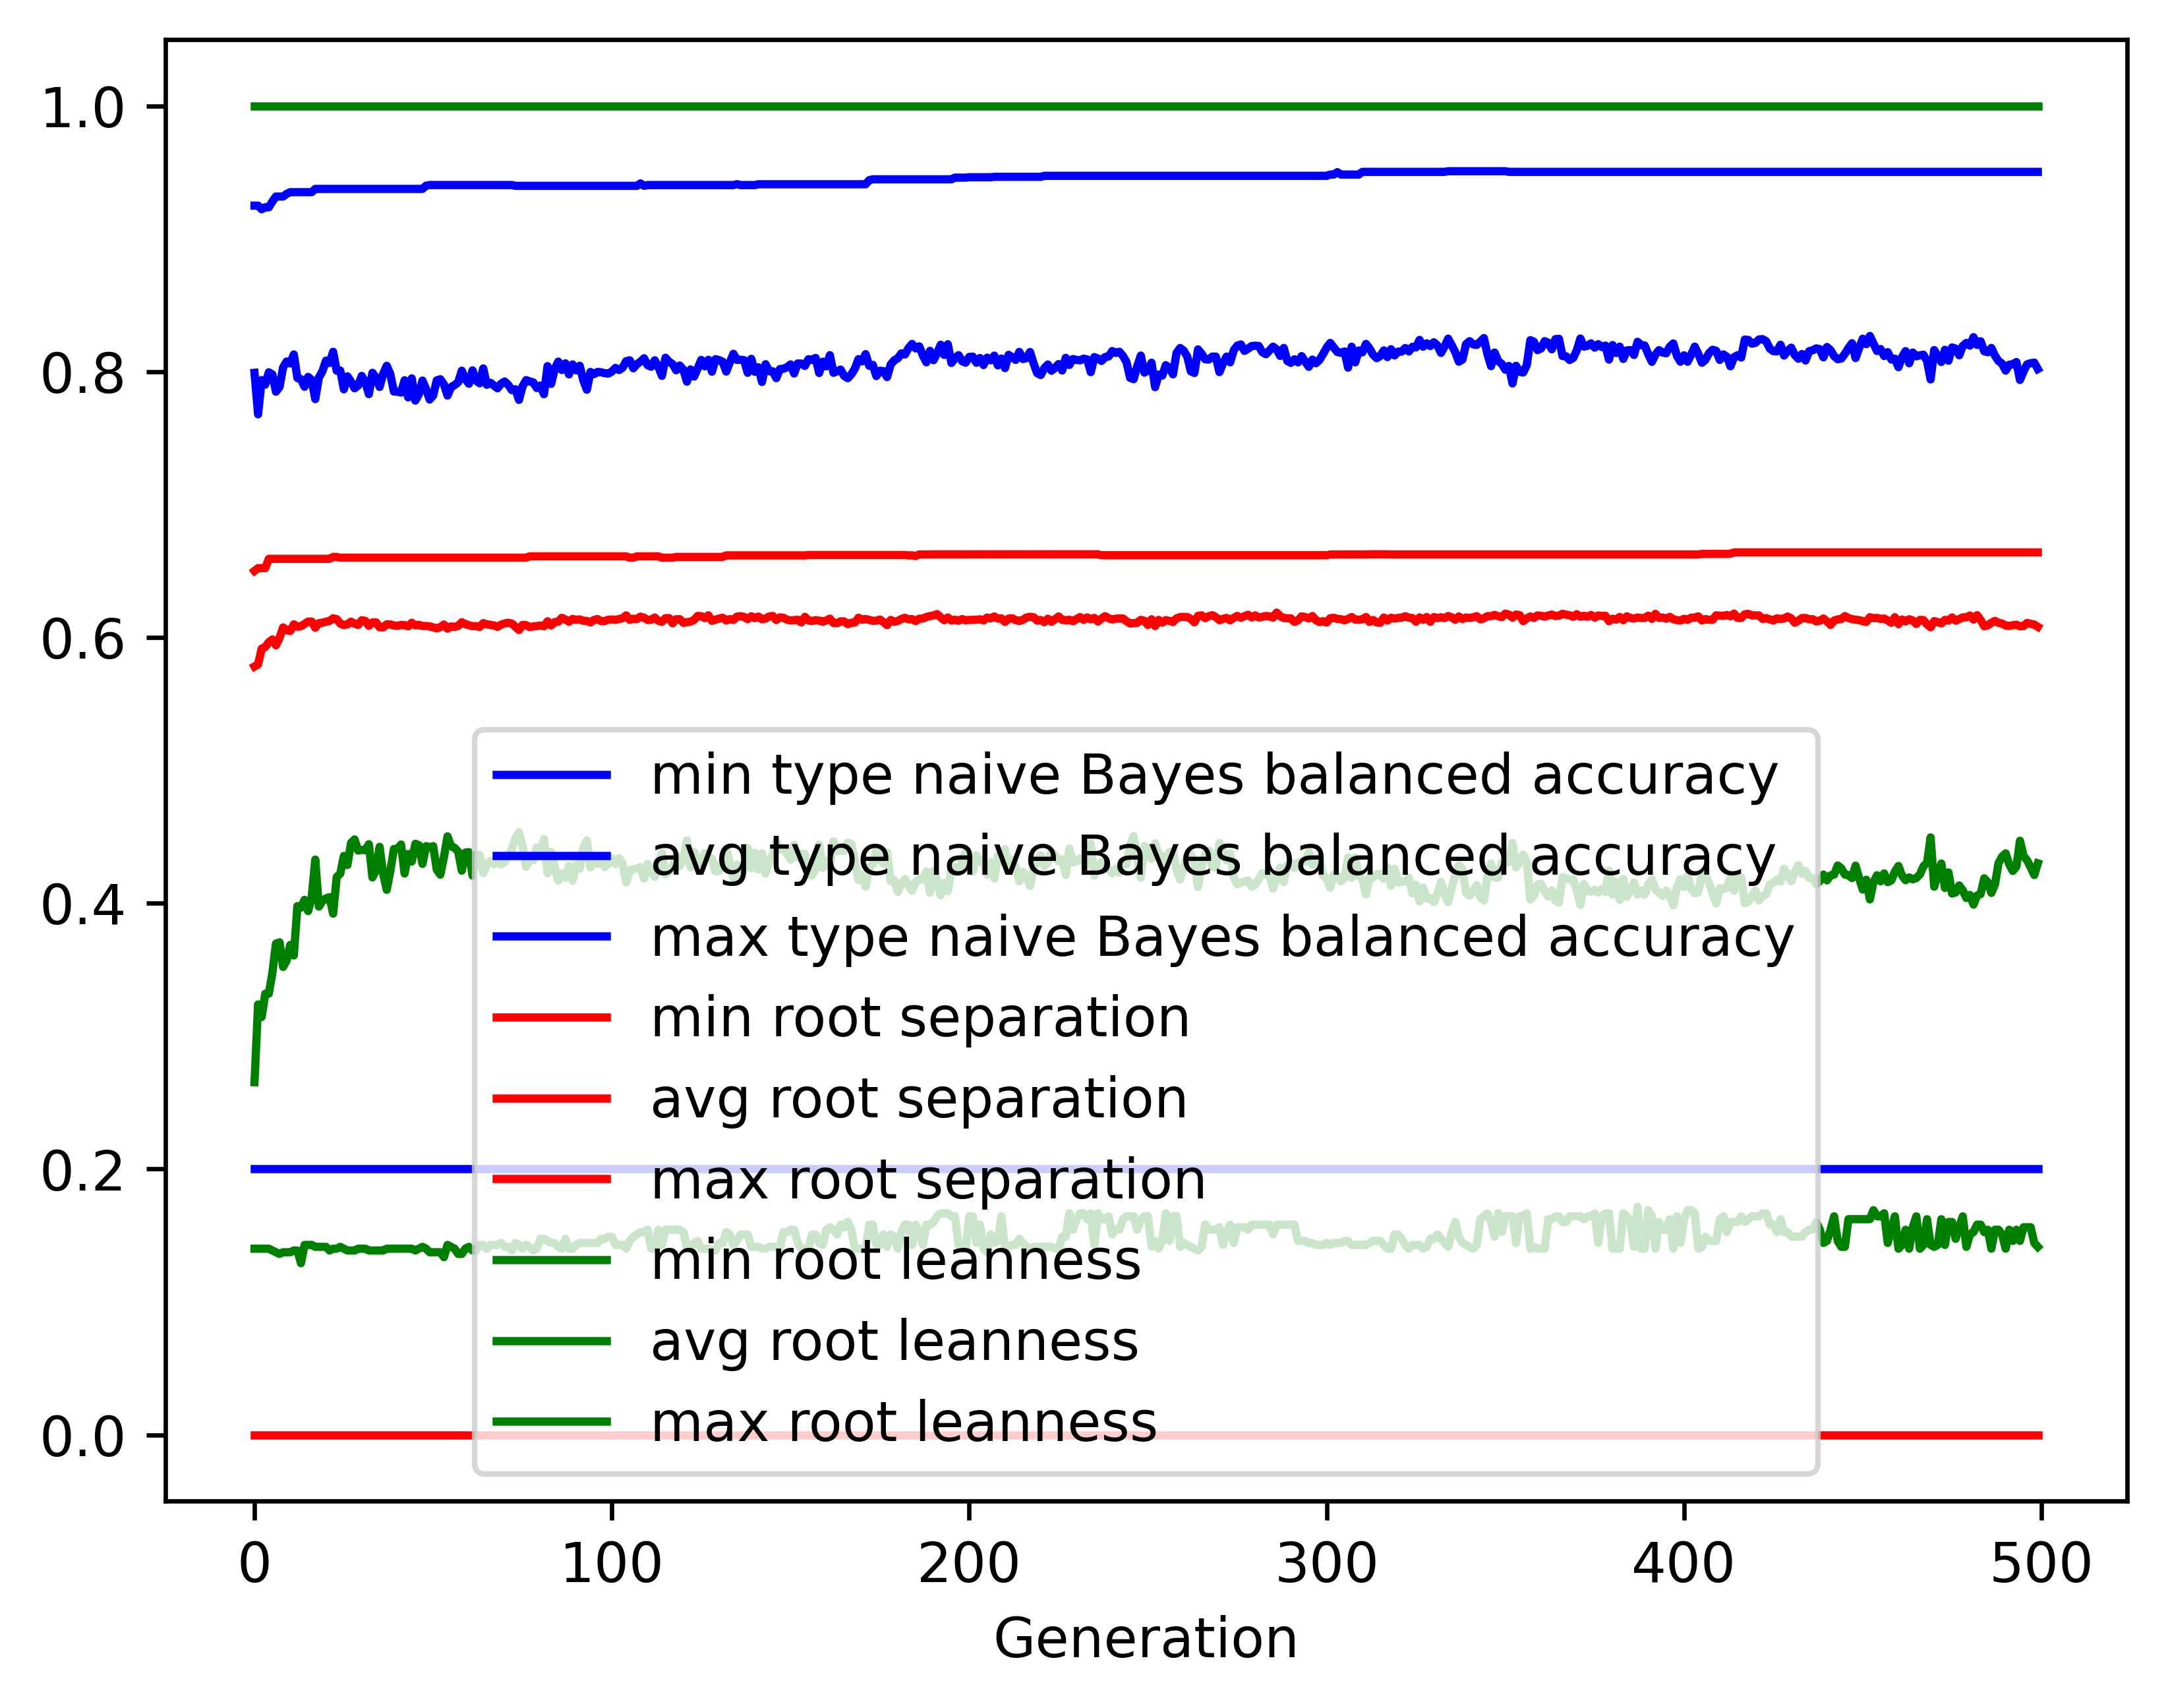

Source data for this figure (header and first rows):
gen, evals, gen_feats, explored, type naive Bayes balanced accuracy_min, type naive Bayes balanced accuracy_avg, type naive Bayes balanced accuracy_max, type naive Bayes balanced accuracy_std, root separation_min, root separation_avg, root separation_max, root separation_std, root leanness_min, root leanness_avg, root leanness_max, root leanness_std
0, 500, 443, 443, 0.2, 0.7991, 0.9249, 0.1436, 0.0, 0.5781, 0.65, 0.095, 0.14, 0.2653, 1.0, 0.1549
1, 667, 695, 696, 0.2, 0.7679, 0.9249, 0.1358, 0.0, 0.5797, 0.6521, 0.0513, 0.14, 0.3238, 1.0, 0.1359
2, 724, 711, 911, 0.2, 0.7936, 0.9222, 0.1183, 0.0, 0.5915, 0.6521, 0.04633, 0.14, 0.3144, 1.0, 0.1313
3, 732, 715, 1115, 0.2, 0.7902, 0.9237, 0.1158, 0.0, 0.5927, 0.6521, 0.04473, 0.14, 0.3319, 1.0, 0.1357
4, 722, 756, 1326, 0.2, 0.7995, 0.9237, 0.1136, 0.0, 0.5964, 0.6591, 0.04183, 0.14, 0.3319, 1.0, 0.1414
5, 715, 770, 1518, 0.2, 0.7979, 0.928, 0.1006, 0.0, 0.5985, 0.6591, 0.03898, 0.1387, 0.3475, 1.0, 0.1293
6, 723, 755, 1699, 0.2, 0.7849, 0.9317, 0.1144, 0.0, 0.594, 0.6591, 0.03896, 0.1374, 0.3696, 1.0, 0.1382
7, 718, 740, 1867, 0.2, 0.7884, 0.9317, 0.1105, 0.0, 0.5997, 0.6591, 0.04057, 0.1361, 0.3706, 1.0, 0.1416
8, 727, 774, 2017, 0.2, 0.8032, 0.9317, 0.1054, 0.0, 0.6075, 0.6591, 0.04035, 0.1374, 0.352, 1.0, 0.1412
9, 722, 784, 2168, 0.2, 0.8076, 0.9338, 0.1064, 0.0, 0.6053, 0.6591, 0.04037, 0.1374, 0.3569, 1.0, 0.1408
10, 711, 796, 2325, 0.2, 0.8062, 0.935, 0.1103, 0.0, 0.6048, 0.6591, 0.04099, 0.1374, 0.3686, 1.0, 0.1445
11, 721, 811, 2483, 0.2, 0.8129, 0.935, 0.107, 0.0, 0.6098, 0.6591, 0.04014, 0.1387, 0.3607, 1.0, 0.1418
12, 726, 806, 2634, 0.2, 0.7952, 0.935, 0.1094, 0.0, 0.608, 0.6591, 0.04039, 0.1387, 0.3979, 1.0, 0.1396
13, 733, 819, 2783, 0.2, 0.7943, 0.935, 0.1188, 0.0, 0.6084, 0.6591, 0.04257, 0.1291, 0.3966, 1.0, 0.1459
14, 707, 776, 2904, 0.2, 0.7886, 0.935, 0.1237, 0.0, 0.6101, 0.6591, 0.04361, 0.1429, 0.4025, 1.0, 0.1487
15, 712, 778, 3024, 0.2, 0.796, 0.935, 0.1184, 0.0, 0.6119, 0.6591, 0.04363, 0.1429, 0.394, 1.0, 0.1509
16, 720, 798, 3145, 0.2, 0.7937, 0.935, 0.1178, 0.0, 0.6119, 0.6591, 0.04309, 0.1429, 0.4043, 1.0, 0.1461
17, 700, 799, 3265, 0.2, 0.7793, 0.9375, 0.1186, 0.0, 0.6073, 0.6591, 0.04205, 0.1414, 0.4328, 1.0, 0.1426
18, 718, 786, 3363, 0.2, 0.7955, 0.9375, 0.119, 0.0, 0.6107, 0.6591, 0.0421, 0.1414, 0.3975, 1.0, 0.1587
19, 684, 803, 3468, 0.2, 0.8002, 0.9375, 0.1153, 0.0, 0.6111, 0.6591, 0.04231, 0.1414, 0.4016, 1.0, 0.1502
20, 694, 782, 3574, 0.2, 0.8083, 0.9375, 0.1107, 0.0, 0.6118, 0.6591, 0.04171, 0.1414, 0.4037, 1.0, 0.1463
21, 703, 777, 3662, 0.2, 0.8065, 0.9375, 0.1148, 0.0, 0.6124, 0.6591, 0.04424, 0.1387, 0.4045, 1.0, 0.1495
22, 695, 800, 3774, 0.2, 0.8149, 0.9375, 0.1126, 0.0, 0.6143, 0.6605, 0.04329, 0.14, 0.3921, 1.0, 0.1571
23, 679, 811, 3860, 0.2, 0.8007, 0.9375, 0.115, 0.0, 0.6137, 0.6605, 0.04393, 0.14, 0.4196, 1.0, 0.1481
24, 713, 780, 3932, 0.2, 0.8007, 0.9375, 0.1187, 0.0, 0.6104, 0.66, 0.04438, 0.1414, 0.4223, 1.0, 0.1435
25, 703, 800, 4023, 0.2, 0.7867, 0.9375, 0.1296, 0.0, 0.6092, 0.66, 0.04542, 0.14, 0.4356, 1.0, 0.1493
26, 678, 798, 4101, 0.2, 0.7964, 0.9375, 0.1241, 0.0, 0.6099, 0.66, 0.04431, 0.1387, 0.4287, 1.0, 0.1475
27, 697, 809, 4189, 0.2, 0.7925, 0.9375, 0.1177, 0.0, 0.6118, 0.66, 0.04344, 0.1387, 0.4453, 1.0, 0.1349
28, 700, 814, 4268, 0.2, 0.7874, 0.9375, 0.1237, 0.0, 0.6104, 0.66, 0.04475, 0.1387, 0.448, 1.0, 0.1418
29, 712, 776, 4340, 0.2, 0.7896, 0.9375, 0.1272, 0.0, 0.6094, 0.66, 0.04318, 0.14, 0.4396, 1.0, 0.151
30, 699, 773, 4387, 0.2, 0.7968, 0.9375, 0.1126, 0.0, 0.6129, 0.66, 0.0428, 0.14, 0.4401, 1.0, 0.1395
31, 696, 782, 4450, 0.2, 0.7923, 0.9375, 0.1145, 0.0, 0.6124, 0.66, 0.04353, 0.14, 0.4398, 1.0, 0.1443
32, 693, 798, 4520, 0.2, 0.7831, 0.9375, 0.1278, 0.0, 0.6087, 0.66, 0.04609, 0.1387, 0.4444, 1.0, 0.1497
33, 682, 805, 4569, 0.2, 0.7991, 0.9375, 0.1211, 0.0, 0.6113, 0.66, 0.04548, 0.1387, 0.4194, 1.0, 0.1556
34, 686, 809, 4629, 0.2, 0.7955, 0.9375, 0.1262, 0.0, 0.6113, 0.66, 0.04519, 0.1387, 0.4248, 1.0, 0.158
35, 696, 798, 4693, 0.2, 0.7885, 0.9375, 0.1282, 0.0, 0.6076, 0.66, 0.04652, 0.1387, 0.4424, 1.0, 0.1493
36, 715, 786, 4743, 0.2, 0.7982, 0.9375, 0.121, 0.0, 0.6076, 0.66, 0.04483, 0.1387, 0.4221, 1.0, 0.1522
37, 702, 804, 4784, 0.2, 0.8044, 0.9375, 0.1217, 0.0, 0.6098, 0.66, 0.04535, 0.14, 0.4101, 1.0, 0.1554
38, 674, 803, 4826, 0.2, 0.7981, 0.9375, 0.1246, 0.0, 0.6098, 0.66, 0.046, 0.14, 0.4241, 1.0, 0.1502
39, 687, 804, 4880, 0.2, 0.785, 0.9375, 0.1301, 0.0, 0.609, 0.66, 0.04731, 0.14, 0.4408, 1.0, 0.1472
40, 682, 804, 4918, 0.2, 0.7849, 0.9375, 0.1305, 0.0, 0.6087, 0.66, 0.0463, 0.14, 0.4408, 1.0, 0.1479
41, 698, 819, 4956, 0.2, 0.7842, 0.9375, 0.1272, 0.0, 0.6094, 0.66, 0.04704, 0.14, 0.4442, 1.0, 0.1459
42, 669, 805, 5002, 0.2, 0.7935, 0.9375, 0.1264, 0.0, 0.6092, 0.66, 0.04616, 0.14, 0.4224, 1.0, 0.1541
43, 682, 801, 5028, 0.2, 0.7806, 0.9375, 0.1339, 0.0, 0.6083, 0.66, 0.04594, 0.14, 0.437, 1.0, 0.1574
44, 668, 816, 5071, 0.2, 0.7949, 0.9375, 0.1242, 0.0, 0.611, 0.66, 0.0452, 0.14, 0.4314, 1.0, 0.1502
45, 669, 804, 5099, 0.2, 0.7782, 0.9375, 0.1359, 0.0, 0.609, 0.66, 0.04797, 0.1387, 0.4447, 1.0, 0.1524
46, 674, 811, 5129, 0.2, 0.7831, 0.9375, 0.129, 0.0, 0.6094, 0.66, 0.0461, 0.14, 0.4436, 1.0, 0.1532
47, 682, 786, 5157, 0.2, 0.7933, 0.9375, 0.1274, 0.0, 0.6086, 0.66, 0.04625, 0.1414, 0.4296, 1.0, 0.1574
48, 682, 815, 5193, 0.2, 0.7869, 0.9399, 0.1307, 0.0, 0.6086, 0.66, 0.04759, 0.14, 0.443, 1.0, 0.1547
49, 689, 790, 5221, 0.2, 0.779, 0.9404, 0.1357, 0.0, 0.6083, 0.66, 0.04822, 0.1374, 0.442, 1.0, 0.1578
50, 672, 819, 5247, 0.2, 0.7821, 0.9404, 0.1342, 0.0, 0.6075, 0.66, 0.04784, 0.1374, 0.4429, 1.0, 0.1576
51, 690, 843, 5263, 0.2, 0.7934, 0.9404, 0.1302, 0.0, 0.6068, 0.66, 0.04767, 0.1374, 0.4253, 1.0, 0.1654
52, 673, 793, 5286, 0.2, 0.7942, 0.9404, 0.131, 0.0, 0.6077, 0.66, 0.04666, 0.1374, 0.4215, 1.0, 0.1661
53, 684, 794, 5307, 0.2, 0.7904, 0.9404, 0.1274, 0.0, 0.6097, 0.66, 0.04634, 0.1336, 0.4346, 1.0, 0.1577
54, 667, 792, 5325, 0.2, 0.782, 0.9404, 0.13, 0.0, 0.6066, 0.66, 0.04755, 0.1429, 0.4503, 1.0, 0.1525
55, 689, 830, 5349, 0.2, 0.7883, 0.9404, 0.1266, 0.0, 0.6083, 0.66, 0.04679, 0.1414, 0.443, 1.0, 0.1512
56, 675, 837, 5371, 0.2, 0.7899, 0.9404, 0.1274, 0.0, 0.6079, 0.66, 0.04598, 0.14, 0.4416, 1.0, 0.1508
57, 674, 825, 5390, 0.2, 0.792, 0.9404, 0.1285, 0.0, 0.6087, 0.66, 0.04643, 0.1361, 0.4387, 1.0, 0.1518
58, 690, 854, 5418, 0.2, 0.8007, 0.9404, 0.1231, 0.0, 0.6114, 0.66, 0.04614, 0.1361, 0.4245, 1.0, 0.1543
59, 681, 826, 5436, 0.2, 0.7943, 0.9404, 0.13, 0.0, 0.61, 0.66, 0.04644, 0.14, 0.4381, 1.0, 0.1506
... 440 more rows
